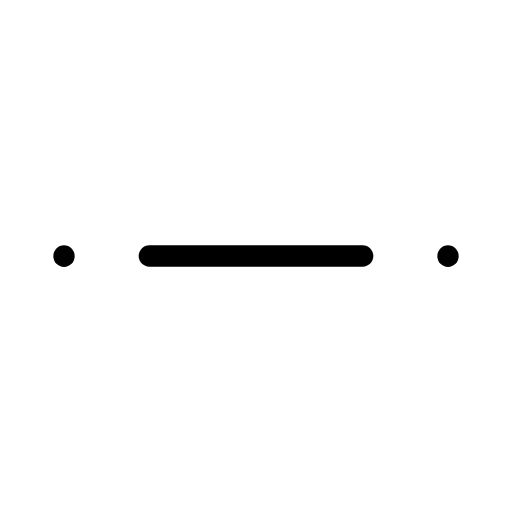
t = 0.00 s
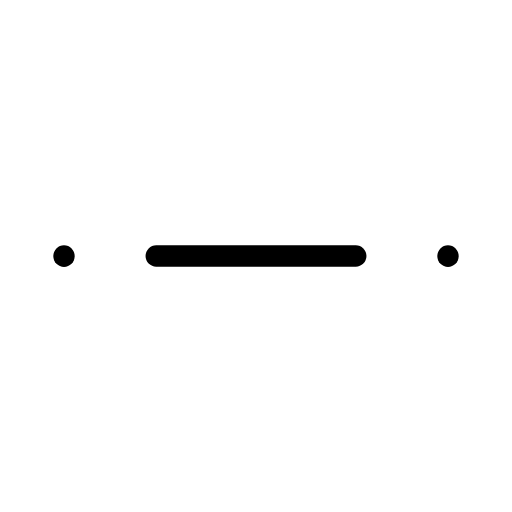
t = 0.38 s
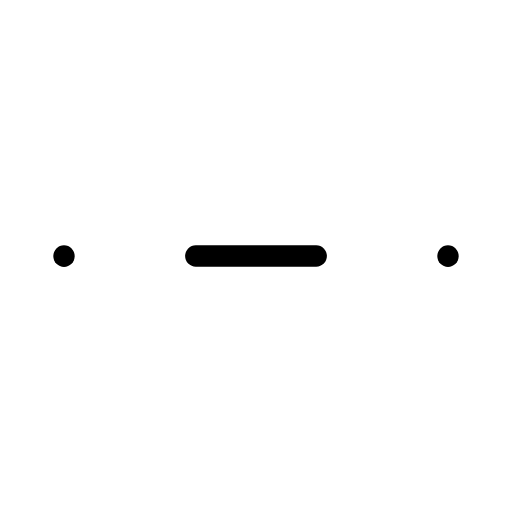
t = 1.13 s
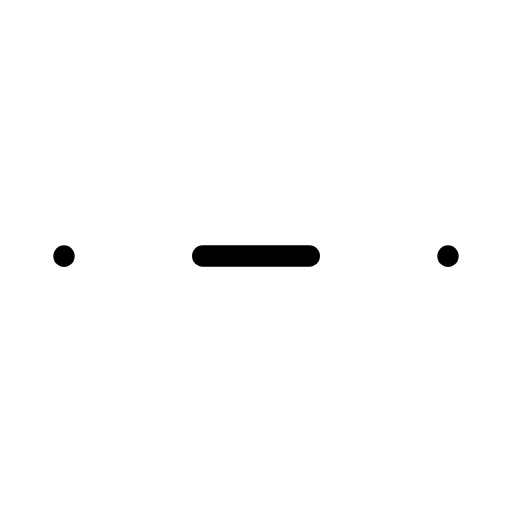
t = 1.50 s
t = 1.88 s: frame unchanged from t = 1.13 s, image omitted
t = 2.63 s: frame unchanged from t = 0.38 s, image omitted

The animated SVG that drew these frames (rendered in a browser with its animation timeline set to each time). Animation: 1 SMIL element (animate=1); one cycle of 3.00 s, repeats indefinitely.

<svg xmlns="http://www.w3.org/2000/svg" width="24" height="24" viewBox="0 0 24 24" fill="none" stroke="currentColor"
     stroke-width="1" stroke-linecap="round" stroke-linejoin="round"
     class="icon icon-tabler icons-tabler-animated icon-tabler-separator">
    <path stroke="none" d="M0 0h24v24H0z" fill="none"/>
    <path d="M3 12l0 .01"/>
    <path d="M21 12l0 .01"/>
    <path d="M7 12l10 0">
        <animate attributeName="d" values="M7 12l10 0;M9.5 12l5 0;M7 12l10 0" dur="3s" repeatCount="indefinite" keyTimes="0;0.5;1" calcMode="spline" keySplines="0.42 0 0.58 1;0.42 0 0.58 1"/>
    </path>
</svg>
